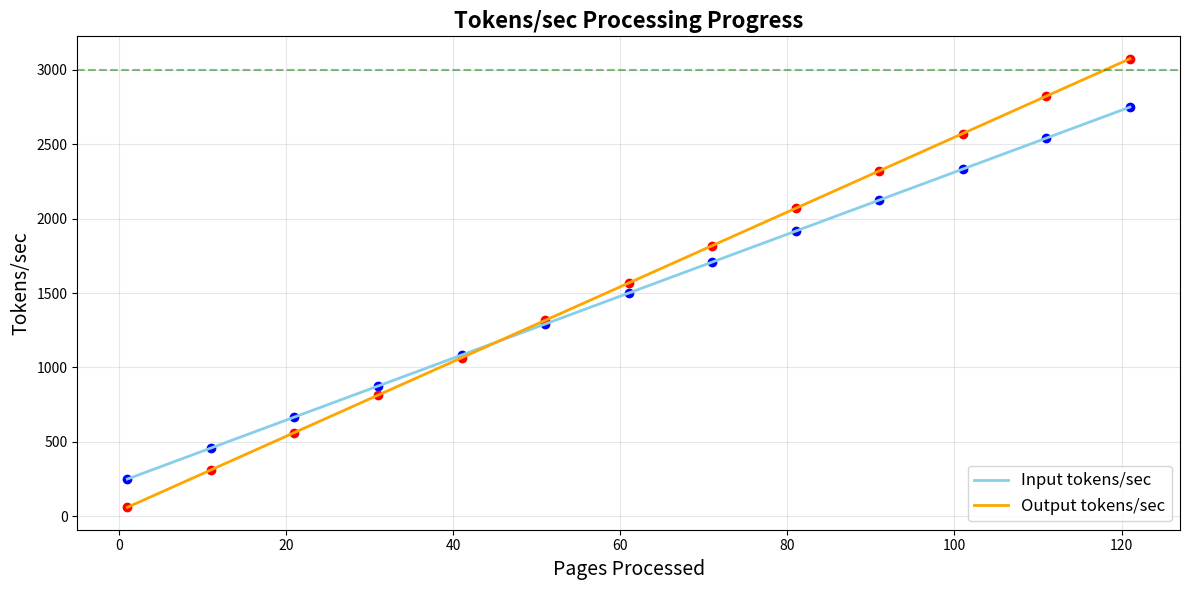

Write Python code to recreate this figure.
import matplotlib.pyplot as plt
import numpy as np

# Number of pages processed
pages = np.arange(1, 122)

# Simulate gradual increase in tokens/sec
# Input tokens/sec goes from ~250 to ~2750
input_toks = np.linspace(250, 2750, len(pages))
# Output tokens/sec goes from ~60 to ~3075
output_toks = np.linspace(60, 3075, len(pages))

plt.figure(figsize=(12,6))
plt.plot(pages, input_toks, label='Input tokens/sec', color='skyblue', linewidth=2)
plt.plot(pages, output_toks, label='Output tokens/sec', color='orange', linewidth=2)

# Add markers at intervals for clarity
plt.scatter(pages[::10], input_toks[::10], color='blue')
plt.scatter(pages[::10], output_toks[::10], color='red')

# Labels and title
plt.title('Tokens/sec Processing Progress', fontsize=16, weight='bold')
plt.xlabel('Pages Processed', fontsize=14)
plt.ylabel('Tokens/sec', fontsize=14)
plt.grid(alpha=0.3)
plt.legend(fontsize=12)

# Optional: add a horizontal line at 3000 for reference
plt.axhline(y=3000, color='green', linestyle='--', alpha=0.5, label='Target 3k tokens/sec')

plt.tight_layout()
plt.show()